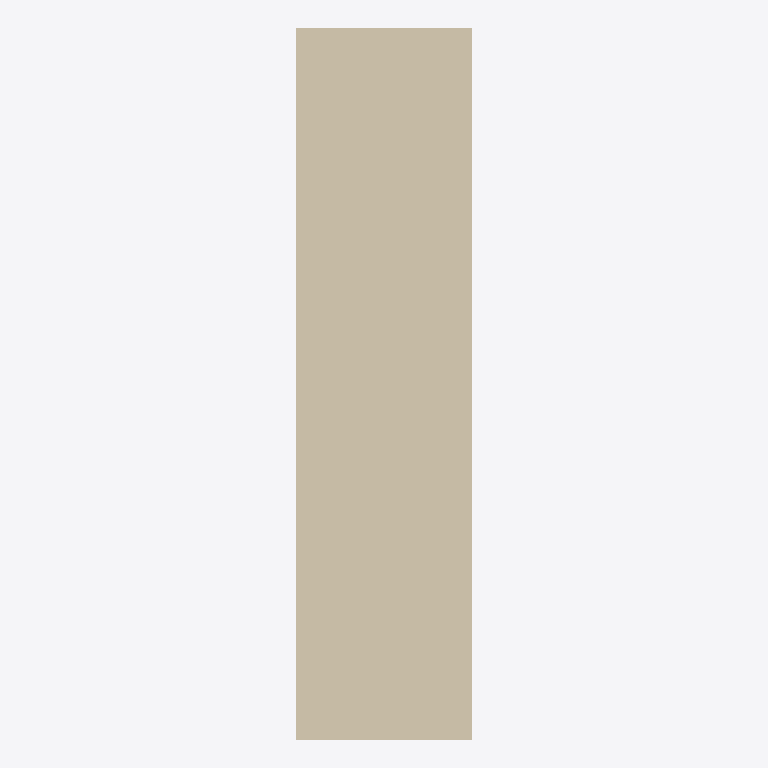
Plan cut of the same IFC building model at storey 'Default Building Storey' (level 0.00 m, cut at 1.40 m), seen from above with north up, elements coloured by IFC class: 1 wall (beige). No cut surface shows.
Extent 0.4 m × 1.8 m × 1.1 m (x, y, z). Storeys (1): Default Building Storey at 0.00 m. Elements (1): 1 IfcWallStandardCase.

HEADER;
FILE_DESCRIPTION(('ViewDefinition [CoordinationView]'),'2;1');
FILE_NAME('/Users/macbook/Desktop/BIM/data/Duplex_A/IfcWallStandardCase19.ifc','2019-01-18T20:11:09-0500',('Unknown Author','info@ifctoolsproject.com'),('Unknown Organization'),'IFC Tools Project - IFC2x3 Java Toolbox','IFC2x3 Java Toolbox 2.0','Unknown Authorizer');
FILE_SCHEMA(('IFC2X3'));
ENDSEC;
DATA;
#47=IFCPROJECT('1uYDeCQLPBq9V26L4VD8xy',#39,'Default Project','Description of Default Project',$,$,$,(#42),#46);
#49=IFCBUILDING('0FoFEND394xvg8PV9ji_x6',#39,'Default Building','Description',$,#48,$,$,.ELEMENT.,$,$,$);
#50=IFCBUILDINGSTOREY('1QmFQ7N9zBffUEamZ1wMIo',#39,'Default Building Storey','Description',$,#48,$,$,.ELEMENT.,$);
#1=IFCWALLSTANDARDCASE('2O2Fr$t4X7Zf8NOew3FK1b',#2,'Basic Wall:Foundation - Concrete (435mm):141018',$,'Basic Wall:Foundation - Concrete (435mm):207146',#3,#4,'141018');
ENDSEC;
